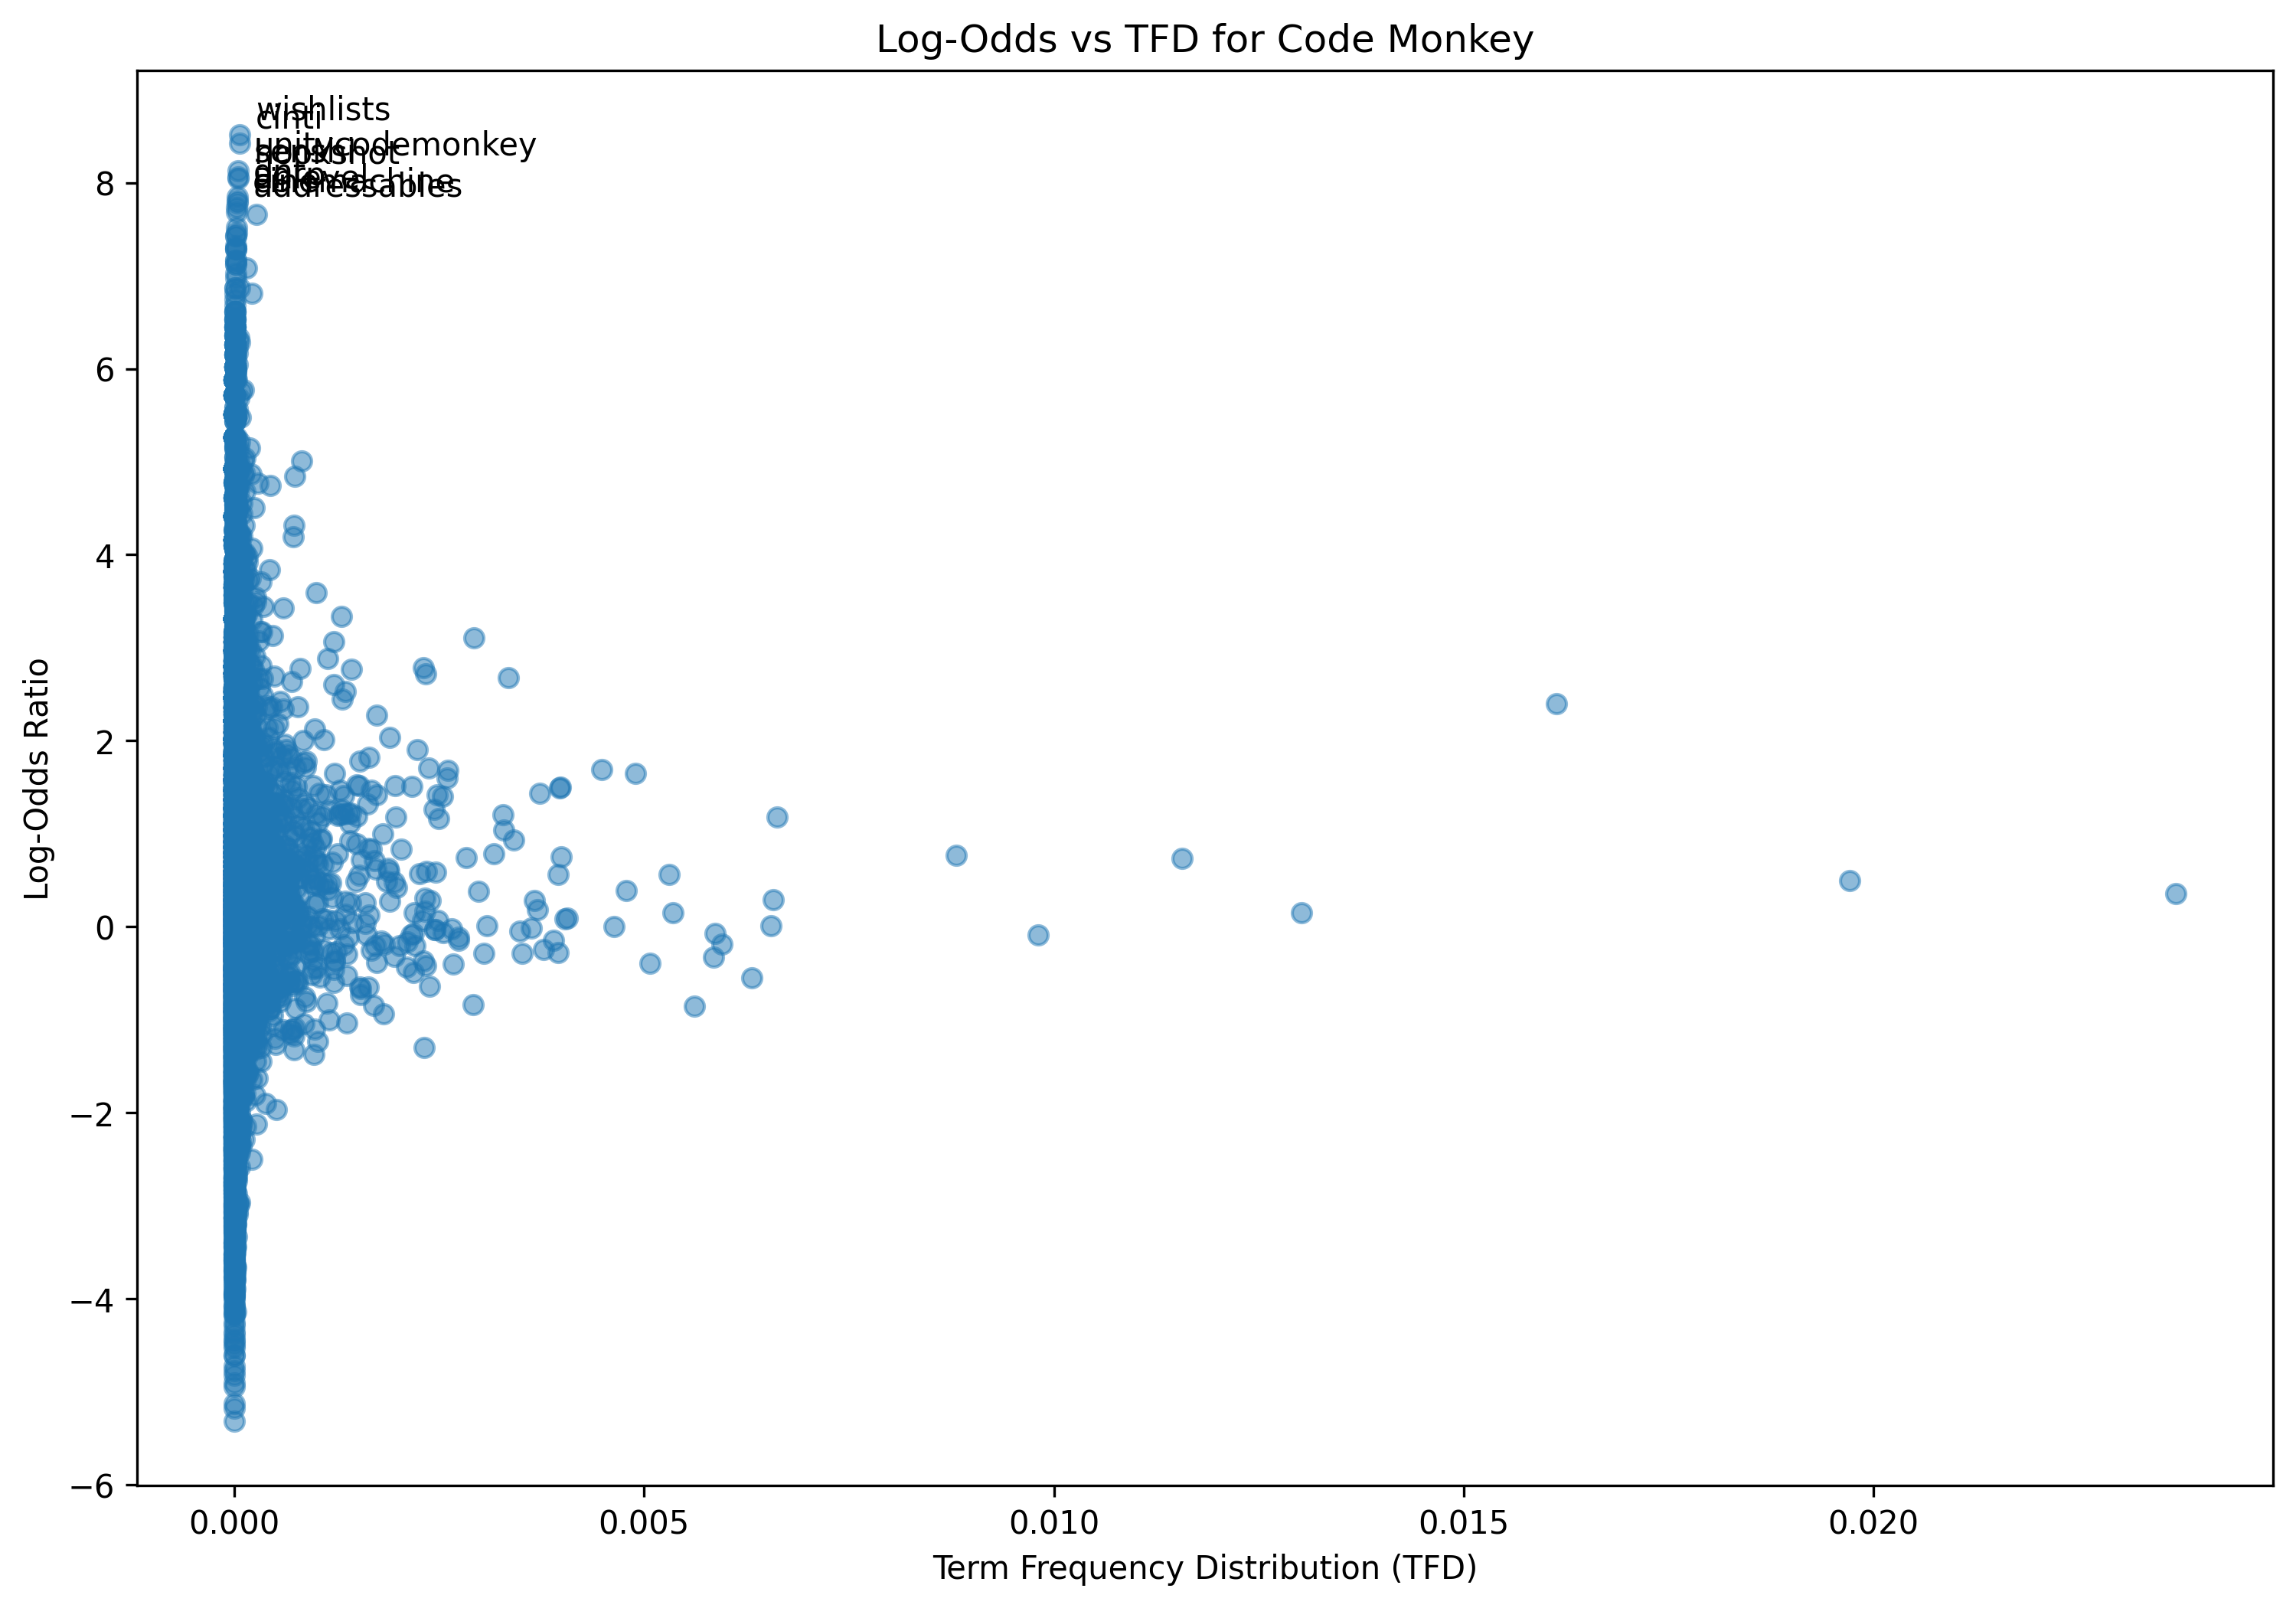

The data file committed next to this chart (first rows):
term, log_odds, tfd
hello, 0.1282, 0.0007781
welcome, 0.6703, 0.000739
im, -0.852, 0.005614
code, 0.1527, 0.005357
monkey, 3.061, 0.001219
assessor, 4.241, 2.0310738678130257e-05
full, -0.0257, 0.0004
awesome, 1.601, 0.002593
tool, 1.178, 0.001976
asset, 2.724, 0.002336
help, 0.5553, 0.00152
make, 0.7317, 0.01157
game, 2.402, 0.01613
there, 0.2824, 0.003661
stuff, -1.063, 0.0004711
coming, 0.02772, 0.0004109
every, 0.2551, 0.001602
month, 1.061, 0.0008398
video, 0.5621, 0.005305
let, 0.3578, 0.02369
check, 0.1713, 0.002329
highlight, 0.9099, 0.0002125
july, 1.223, 4.2965024126814004e-05
one, 0.498, 0.01971
list, -0.07518, 0.002182
paid, 1.265, 0.0002758
system, 1.432, 0.003724
last, -0.5903, 0.000671
already, 0.2732, 0.001896
covered, 1.435, 0.0005054
best, 0.5243, 0.000771
new, 0.01437, 0.003079
free, 0.9233, 0.001409
go, 0.1527, 0.01302
watch, 0.6113, 0.0005898
havent, 0.01726, 0.0004367
seen, -0.006137, 0.0003656
next, -0.02189, 0.002654
covering, 1.579, 0.0002859
topic, 0.5645, 0.0003914
effect, 1.519, 0.001526
know, -0.8338, 0.002915
comment, -0.101, 0.0007398
pick, 0.9522, 0.001062
intend, 1.878, 6.093221603439077e-05
always, 0.5994, 0.001891
link, -0.0976, 0.0009851
ad, 0.4802, 0.0001844
description, 0.3681, 0.0006835
bonus, 2.369, 0.0002687
use, -0.07133, 0.005867
coupon, 2.339, 0.0001625
get, -0.3276, 0.005851
percent, -0.9298, 9.139832405158615e-05
order, 1.04, 0.003292
might, -0.5175, 0.0009405
noticed, -0.2469, 5.624512249328379e-05
didnt, -0.4594, 0.0004984
reason, -0.1467, 0.000582
super, 1.324, 0.00163
... 18,097 more rows
